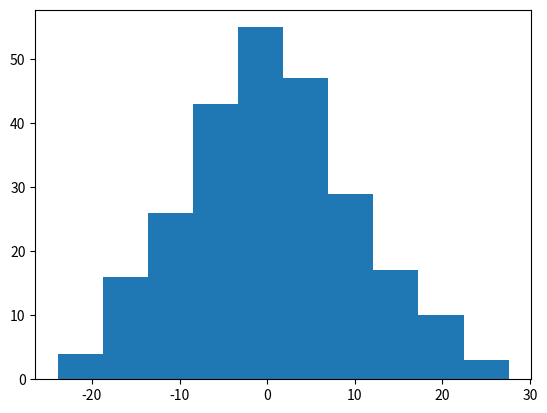

The script that saved this image:
import pandas as pd
import numpy as np
import seaborn as sns
import matplotlib.pyplot as plt
import random

'''
Skapa en NumPy-array med slumpmässiga tal, använd sedan 
Pandas för att skapa en DataFrame från denna array och 
Matplotlib för att plotta ett histogram av värdena.
'''

arr = np.random.normal(0,10, 250)
# print(arr)

df = pd.DataFrame(arr)
# print(df)

plt.hist(df)

plt.show()